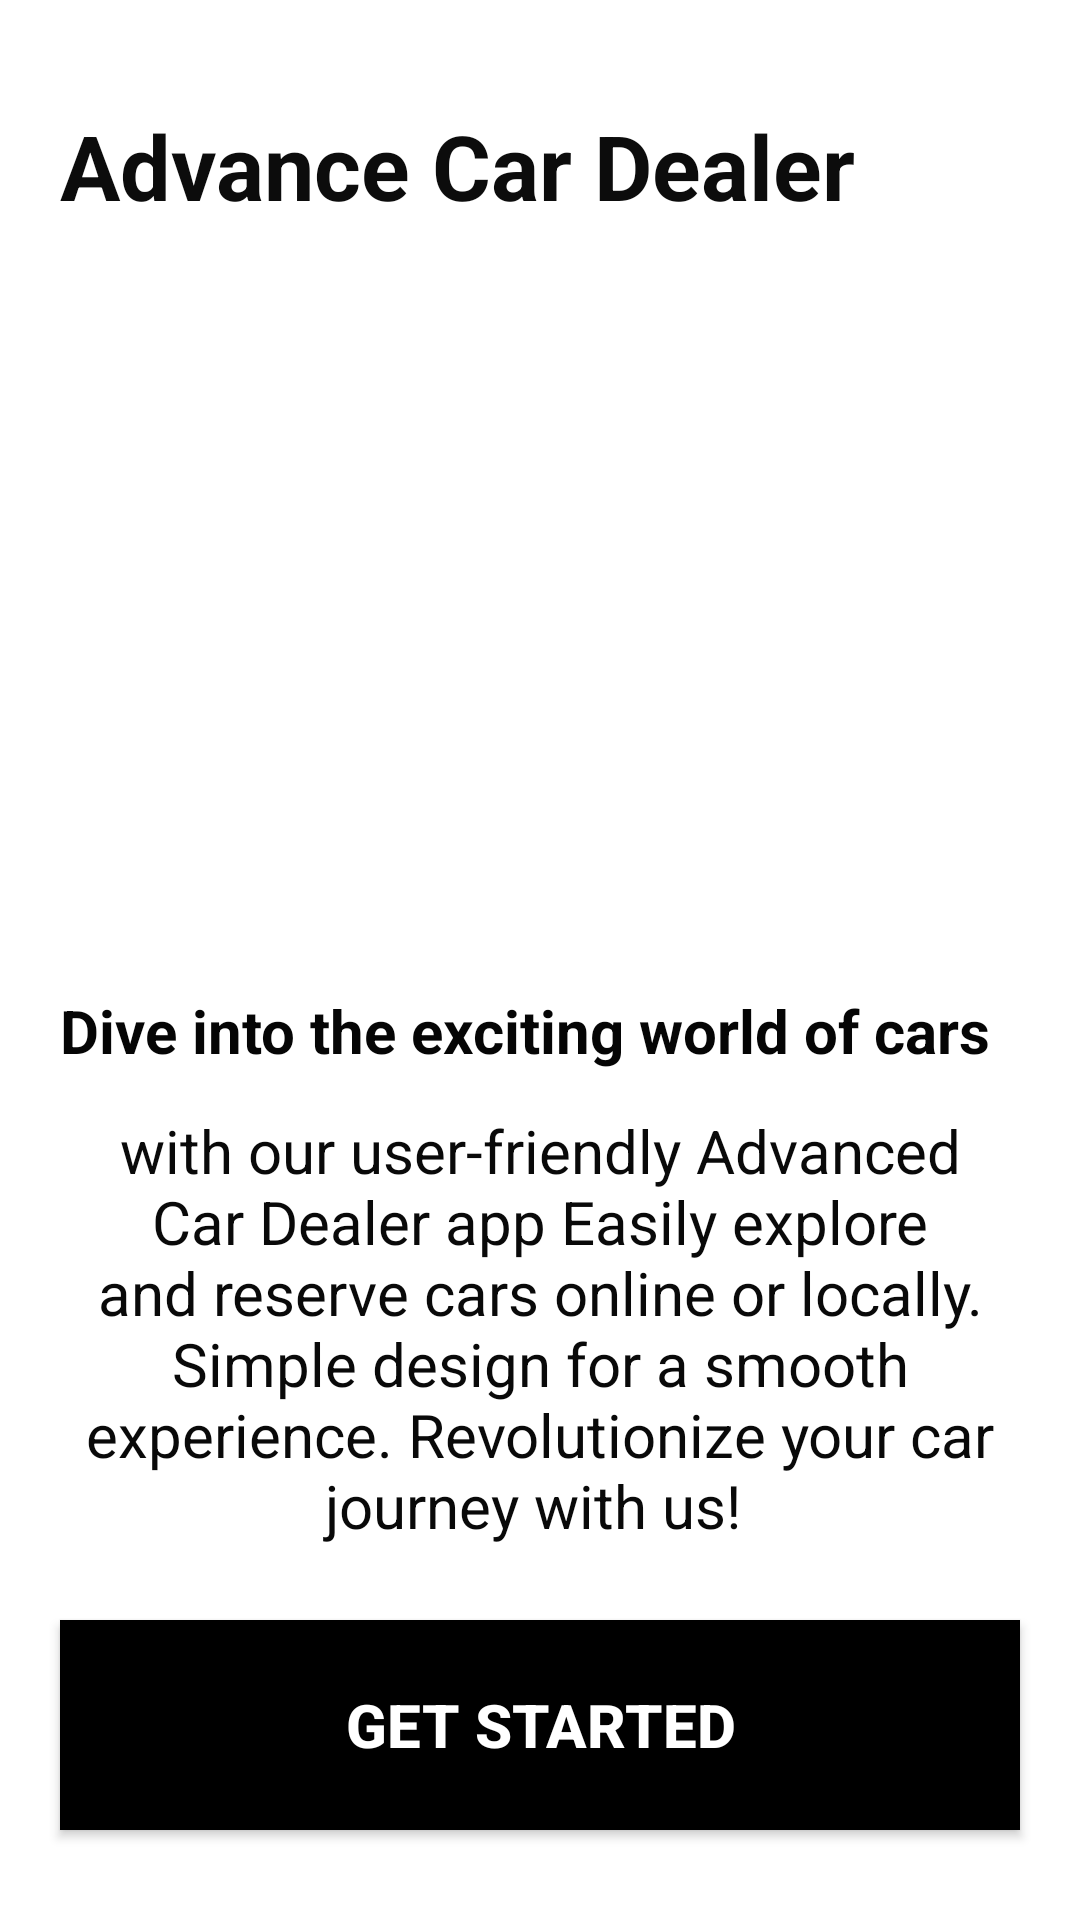

The Android layout XML behind this screen, and the referenced resources:
<!-- AndroidManifest.xml: application theme Theme.AdvanceCarDealer -->
<!-- res/layout/activity_main.xml -->
<?xml version="1.0" encoding="utf-8"?>
<LinearLayout xmlns:android="http://schemas.android.com/apk/res/android"
    xmlns:app="http://schemas.android.com/apk/res-auto"
    xmlns:tools="http://schemas.android.com/tools"
    android:layout_width="match_parent"
    android:layout_height="match_parent"
    android:background="@color/white"
    android:orientation="vertical"
    tools:context=".MainActivity">

    <TextView
        android:layout_width="wrap_content"
        android:layout_height="wrap_content"
        android:layout_marginLeft="20dp"
        android:layout_marginTop="35dp"
        android:text="Advance Car Dealer"
        android:textColor="#0C0C0C"
        android:textSize="30sp"
        android:textStyle="bold" />

    <ImageView
        android:id="@+id/black_car"
        android:layout_width="wrap_content"
        android:layout_height="313dp"
        android:layout_marginLeft="20dp"
        android:layout_marginRight="20dp"
        android:layout_weight="1"
        app:srcCompat="@drawable/black_car" />

    <TextView
        android:id="@+id/textView2"
        android:layout_width="match_parent"
        android:layout_height="40dp"
        android:layout_marginLeft="20dp"
        android:layout_marginTop="10dp"
        android:text="Dive into the exciting world of cars"
        android:textColor="#050505"
        android:textSize="20sp"
        android:textStyle="bold" />

    <TextView
        android:id="@+id/textView"
        android:layout_width="match_parent"
        android:layout_height="150dp"
        android:layout_marginLeft="20dp"
        android:layout_marginRight="20dp"
        android:layout_marginBottom="10dp"
        android:text="with our user-friendly Advanced Car Dealer app Easily explore and reserve cars online or locally. Simple design for a smooth experience. Revolutionize your car journey with us! "
        android:textAlignment="center"
        android:textColor="#090909"
        android:textSize="20sp" />

    <Button
        android:id="@+id/getStarted"
        android:layout_width="match_parent"
        android:layout_height="70dp"
        android:layout_marginLeft="20dp"
        android:layout_marginTop="10dp"
        android:layout_marginRight="20dp"
        android:layout_marginBottom="30dp"
        android:background="#000000"
        android:text="Get Started"
        android:textColor="#FFFFFF"
        android:textSize="20sp"
        android:textStyle="bold" />


</LinearLayout>
<!-- resources referenced by this layout -->
<resources>
  <color name="white">#FFFFFFFF</color>
  <style name="Theme.AdvanceCarDealer" parent="Theme.AppCompat.Light.DarkActionBar">
          
          <item name="colorPrimary">#650202</item>
          <item name="colorPrimaryVariant">@color/black</item>
          <item name="colorOnPrimary">@color/teal_700</item>
          
          <item name="colorSecondary">@color/teal_200</item>
          <item name="colorSecondaryVariant">@color/teal_700</item>
          <item name="colorOnSecondary">@color/black</item>
          
          <item name="android:statusBarColor" tools:targetApi="l">?attr/colorPrimaryVariant</item>
          
      </style>
  <color name="black">#FF000000</color>
  <color name="teal_700">#FF018786</color>
  <color name="teal_200">#FF03DAC5</color>
</resources>
